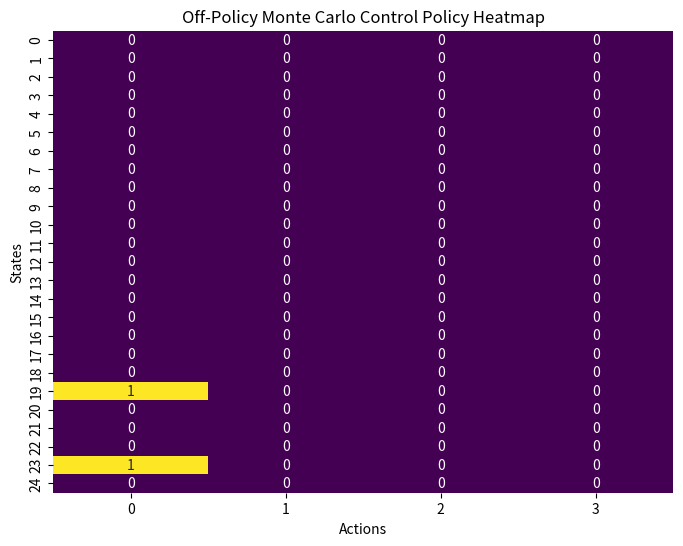

Write the Python code that produced this figure. (Note: this script raises an exception after producing the figure.)
import matplotlib
matplotlib.use('Agg')  # Utilise le backend Agg pour éviter les erreurs Qt
import numpy as np
import matplotlib.pyplot as plt
import seaborn as sns
import os

# Assurez-vous d'avoir ces données après avoir exécuté l'algorithme Off-Policy Monte Carlo Control
# Ici, nous utilisons des exemples de données, vous devez les remplacer par vos propres résultats
policy = np.array([
    [0., 0., 0., 0.],
    [0., 0., 0., 0.],
    [0., 0., 0., 0.],
    [0., 0., 0., 0.],
    [0., 0., 0., 0.],
    [0., 0., 0., 0.],
    [0., 0., 0., 0.],
    [0., 0., 0., 0.],
    [0., 0., 0., 0.],
    [0., 0., 0., 0.],
    [0., 0., 0., 0.],
    [0., 0., 0., 0.],
    [0., 0., 0., 0.],
    [0., 0., 0., 0.],
    [0., 0., 0., 0.],
    [0., 0., 0., 0.],
    [0., 0., 0., 0.],
    [0., 0., 0., 0.],
    [0., 0., 0., 0.],
    [1., 0., 0., 0.],
    [0., 0., 0., 0.],
    [0., 0., 0., 0.],
    [0., 0., 0., 0.],
    [1., 0., 0., 0.],
    [0., 0., 0., 0.]
])
values = np.zeros(25)
average_rewards = np.random.normal(-50, 10, 100)  # Remplacez par vos propres résultats

# Create 'images' directory if it doesn't exist
if not os.path.exists('images'):
    os.makedirs('images')

# Helper function to plot a heatmap of the policy
def plot_policy(policy, title="Off-Policy Monte Carlo Control Policy Heatmap"):
    plt.figure(figsize=(8, 6))
    sns.heatmap(policy, annot=True, cmap="viridis", cbar=False)
    plt.title(title)
    plt.xlabel("Actions")
    plt.ylabel("States")
    plt.savefig('visualisations/images/off_policy_mcc_policy_heatmap.png')
    plt.close()

# Helper function to plot a heatmap of the state values
def plot_state_values(values, title="Off-Policy Monte Carlo Control State Value Heatmap"):
    plt.figure(figsize=(8, 6))
    sns.heatmap(values.reshape(5, 5), annot=True, cmap="viridis", cbar=True)
    plt.title(title)
    plt.xlabel("Column")
    plt.ylabel("Row")
    plt.savefig('visualisations/images/off_policy_mcc_state_value_heatmap.png')
    plt.close()

# Helper function to plot average rewards per episode
def plot_average_rewards(rewards, title="Off-Policy Monte Carlo Control Average Rewards per Episode"):
    plt.figure(figsize=(10, 6))
    plt.plot(rewards, label="Average Reward")
    plt.title(title)
    plt.xlabel("Episodes")
    plt.ylabel("Average Reward")
    plt.legend()
    plt.savefig('visualisations/images/off_policy_mcc_average_rewards_per_episode.png')
    plt.close()

# Plotting the policy
plot_policy(policy)

# Plotting the state values
plot_state_values(values)

# Plotting the average rewards per episode
plot_average_rewards(average_rewards)
